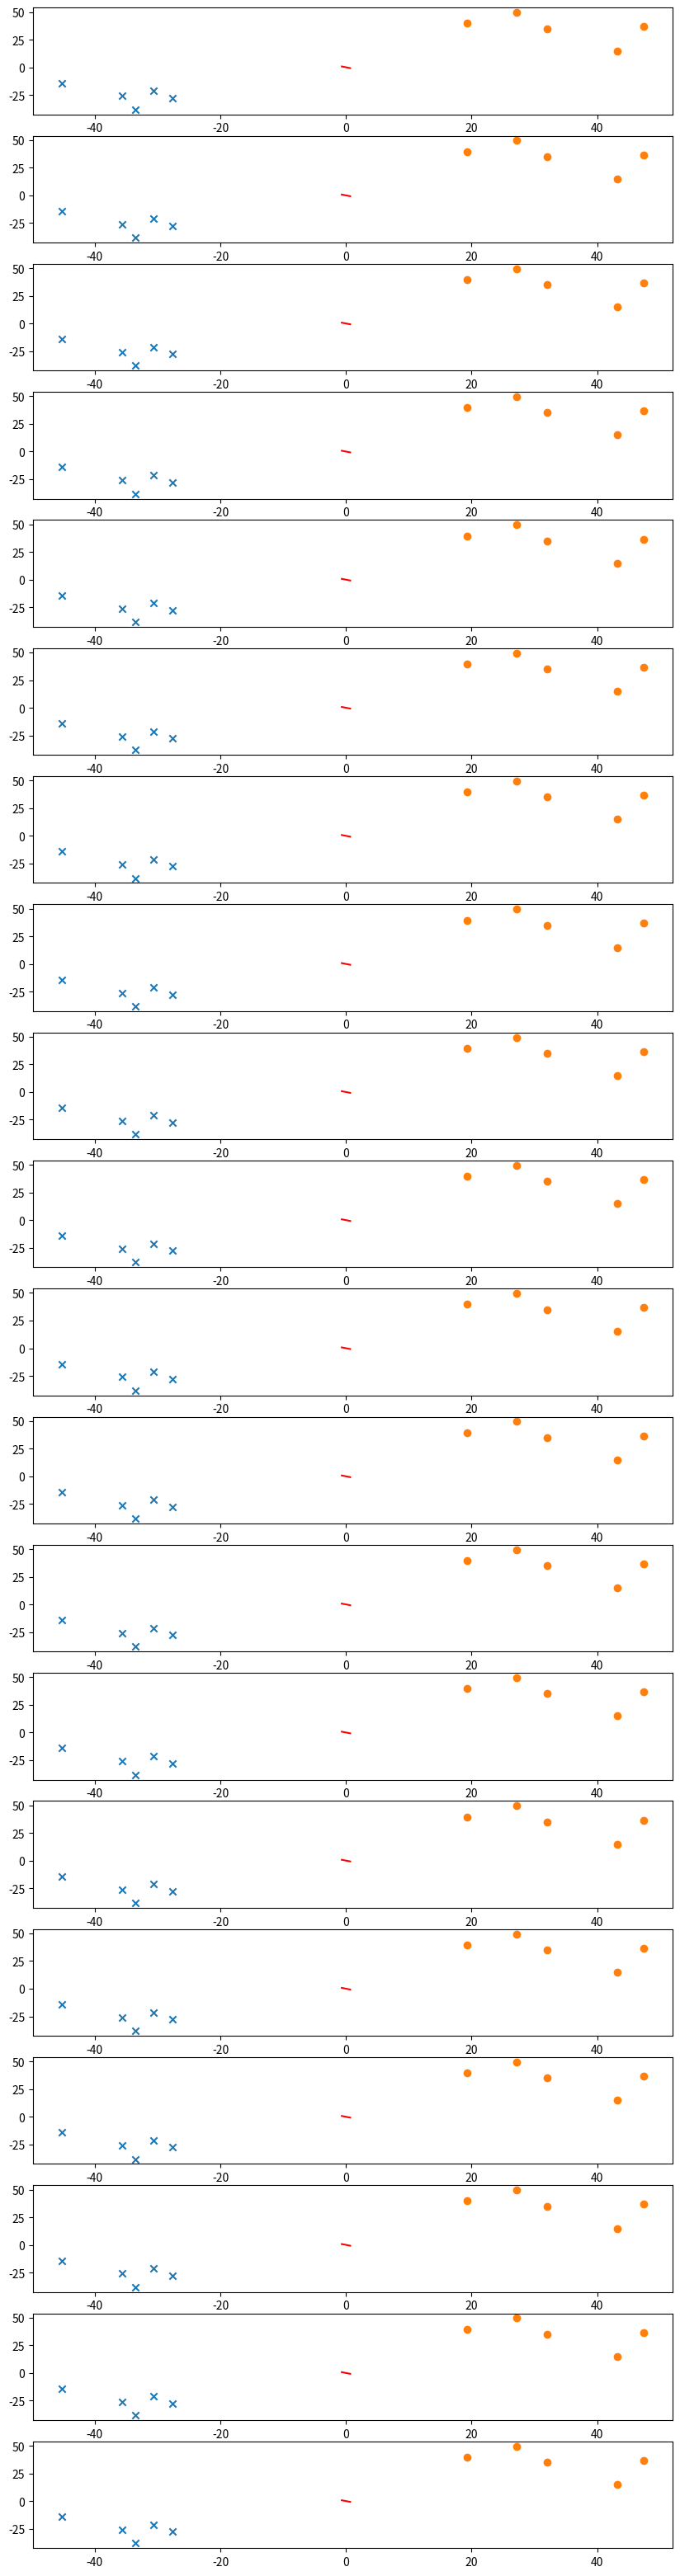

This figure's Python source:
import random
import numpy as np
import matplotlib.pyplot as plt

def generate_linearData():
    mean_x = [-30, -30]
    mean_y = [30, 30]
    cov_x = [[100, 0], [0, 100]]
    cov_y = [[100, 0], [0, 100]]
    N = 5

    x1, x2 = np.random.multivariate_normal(mean_x, cov_x, N).T
    y1, y2 = np.random.multivariate_normal(mean_y, cov_y, N).T

    classA = np.column_stack((x1, x2)).T
    classB = np.column_stack((y1, y2)).T

    X = np.append(classA[0], classB[0])
    Y = np.append(classA[1], classB[1])
    T = np.append(np.ones(len(classA[0])), -np.ones(len(classB[0])))
    bias = np.ones(2 * N)

    s = np.random.permutation(2 * N)
    patterns = np.concatenate(([X[s]], [Y[s]], [bias]), axis=0)
    target = T[s]

    print(patterns)
    print(target)

    # plt.plot(x1, x2,  'x')
    # plt.plot(y1, y2, 'o')
    # plt.axis('equal')
    # plt.show()
    return patterns, target

def generate_nonlinearData():
    mean_x = [15, 0]
    mean_y = [0, 15]
    cov_x = [[100, 0], [0, 100]]
    cov_y = [[100, 0], [0, 100]]
    N = 100

    x1, x2 = np.random.multivariate_normal(mean_x, cov_x, N).T
    y1, y2 = np.random.multivariate_normal(mean_y, cov_y, N).T

    classA = np.column_stack((x1, x2)).T
    classB = np.column_stack((y1, y2)).T

    X = np.append(classA[0], classB[0])
    Y = np.append(classA[1], classB[1])
    T = np.append(np.ones(len(classA[0])), -np.ones(len(classB[0])))
    bias = np.ones(2 * N)

    s = np.random.permutation(2 * N)
    patterns = np.concatenate(([X[s]], [Y[s]], [bias]), axis=0)
    target = T[s]
    return patterns, target

def perceptron_learning(T, X, W):
    eta = 0.001
    output = W.dot(X)
    sign = output - T
    sign[sign > 0] = 1
    sign[sign < 0] = -1
    DeltaW = eta * sign.dot(np.array(X).T)

    return DeltaW


def delta_rule(T, X, W):
    eta = 0.001
    updateW = -eta * (W.dot(X) - T).dot(X.T)
    return updateW

def W_init(targets,X):
    W = np.zeros([np.size(targets, 0), np.size(X, 0)])
    W = np.random.normal(0,0.001,W.shape)
    return W

def training():
    epochs = 20
    patterns, targets = generate_linearData()
    X = patterns
    # append bias
    #np.append(X, np.ones(1,np.size(X,1)))
    W = W_init(targets,X)

    fig, axarr = plt.subplots(epochs, 1, figsize=(10, 40))
    for i in range(epochs):
        updateW = delta_rule(targets, X,W)
        W = W + updateW
        # output = W.dot(X)
        # predictionA = np.where(targets == 1)
        # predictionB = np.where(targets == -1)
        # plt.figure()
        # plt.plot(X[0,predictionA], X[1,predictionA],  'x', 'red')
        # plt.plot(X[0,predictionB],X[1,predictionB], 'o','blue')
        # plt.contour(output)
        # plt.axis('equal')
        # plt.show()

        p = W[0, :2]
        k = -W[0, np.size(X, 0)-1] / p.dot(p.T)
        l = np.sqrt(p.dot(p.T))
        predA = np.where(targets == 1)
        axarr[i].scatter(patterns[0,predA], patterns[1,predA], marker='x')
        predB = np.where(targets == -1)
        axarr[i].scatter(patterns[0,predB], patterns[1,predB], marker='o')
        x = np.array([p[0], p[0]]).dot(k) + [-p[1], p[1]]/l
        y = np.array([p[1], p[1]]).dot(k) + [p[0], -p[0]]/l
        axarr[i].plot(x, y, color='r')
        #plt.axis()
        plt.show()

def phi(x):
    phi = 2.0 / (1 + np.exp(-x)) - 1
    return phi

def phi_prime(phi):
    phi_prime = (1+phi)*(1- phi)/2.0
    return phi_prime


def forward_pass(X, n_layers, n_nodes):
    weights = np.zeros([1,np.size(n_layers)])
    new_inputs = np.zeros([1, np.size(n_layers)])
    new_inputs[0] = X
    for layer in range(n_layers):
        weights[layer] = W_init(n_nodes[layer], new_inputs[layer])
        new_inputs[layer+1] = phi(weights[layer].dot(new_inputs[layer]))
        output = new_inputs[layer+1]
        # Add bias to the new inputs for the next iteration
        bias = np.ones([1, np.size(new_inputs[layer+1], 1)])
        new_inputs[layer + 1] = np.concatenate((new_inputs[layer+1], [bias]), axis=0)
    new_inputs[n_layers-1] = output
    outputs= new_inputs
    return outputs, weights

def backward_pass(outputs, weights, targets):
    n_layers = len(outputs)-1
    delta = np.zeros([1,np.size(layers)])
    delta[0] = (outputs[n_layers] - targets).dot(phi_prime((outputs[n_layers-1]).dot(weights[n_layers-1])))
    for i in range(1, n_layers):
        delta[i] = ((weight[n-layers-i].T).dot(delta[i-1])).dot(phi_prime((outputs[n_layers-i-1]).dot(weights[n_layers-i-1])))
    return delta


def backforward_prop():
    epochs = 20
    n_nodes = [3,2]
    n_layers = 2
    patterns, targets = generate_linearData()
    X = patterns
    for i in range(epochs):
        outputs,weights = forward_pass(X,n_nodes, n_layers)
        backward_pass()
        updateW = weight_update()
        W = W + updateW
    return 0

training()

